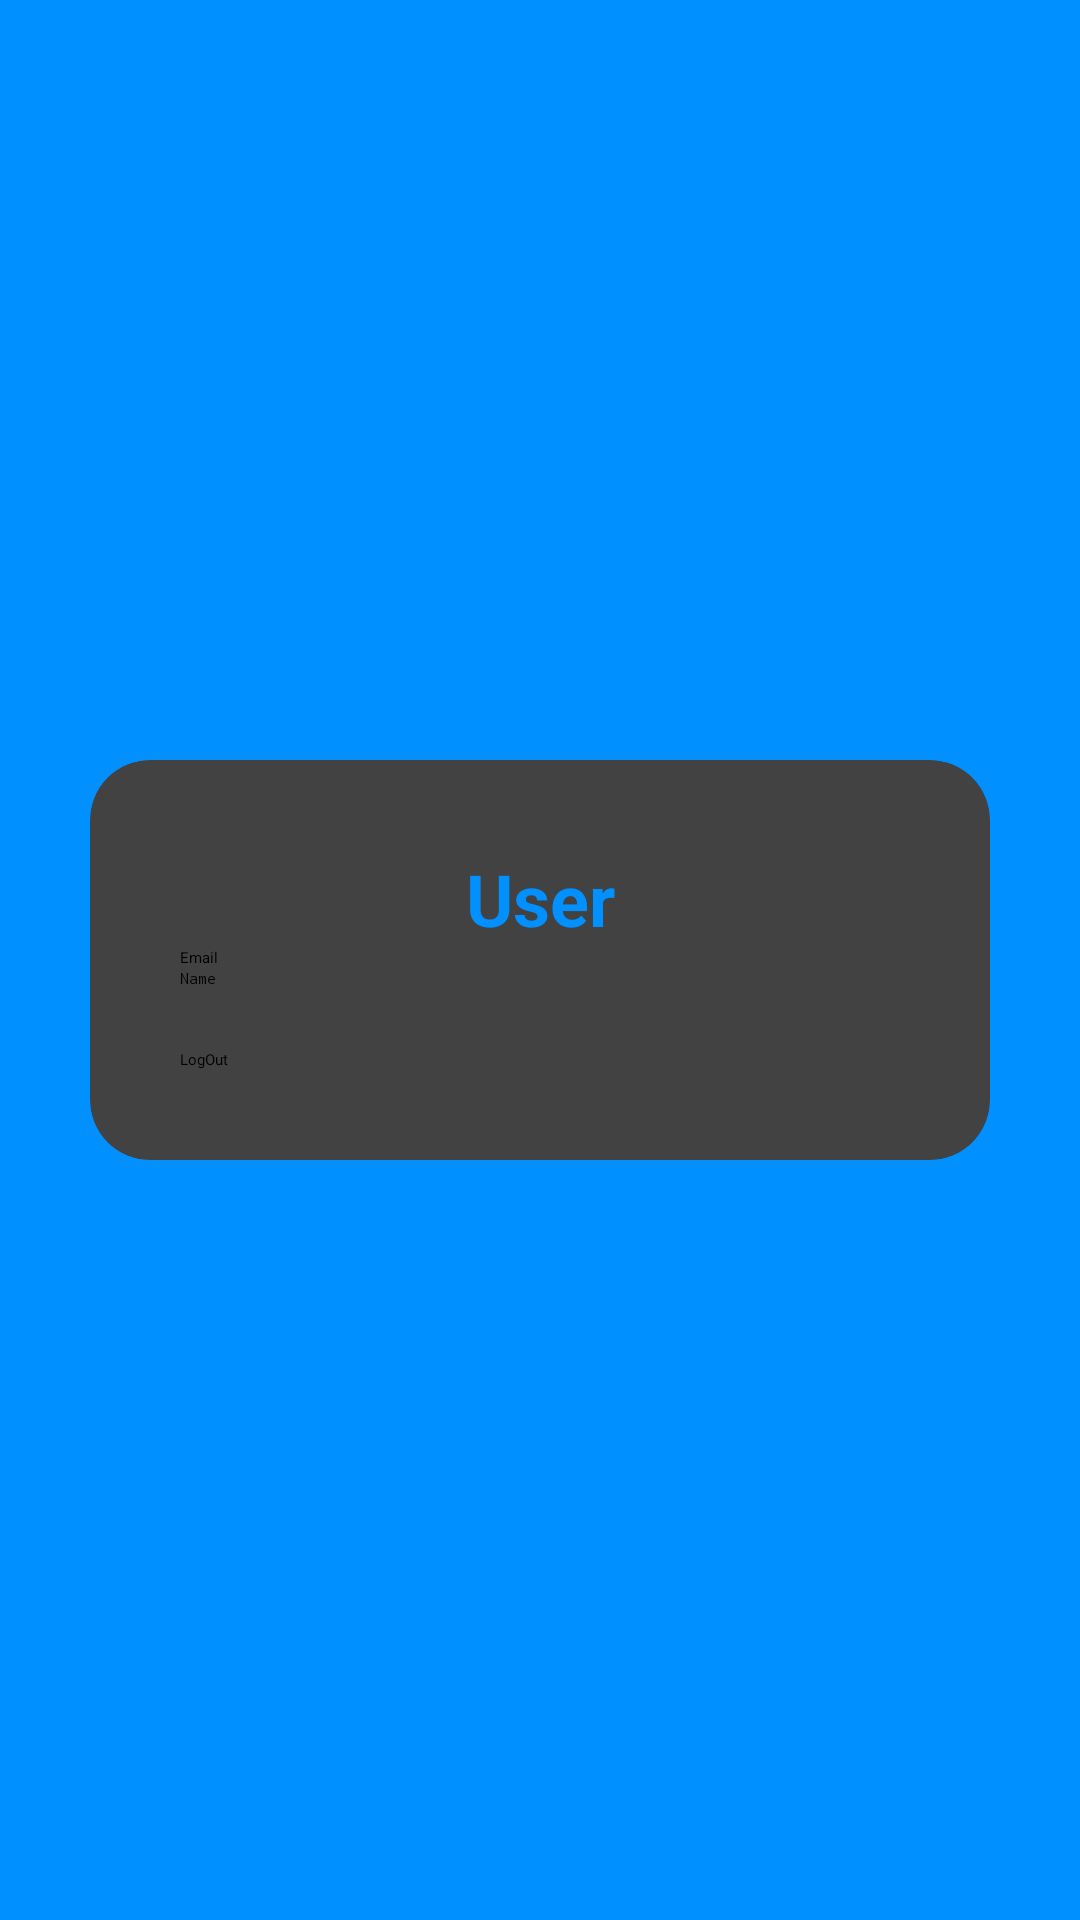

The Android layout XML behind this screen, and the referenced resources:
<!-- AndroidManifest.xml: application theme Theme.UTSPAM -->
<!-- res/layout/fragment_user.xml -->
<?xml version="1.0" encoding="utf-8"?>
<RelativeLayout xmlns:android="http://schemas.android.com/apk/res/android"
    xmlns:tools="http://schemas.android.com/tools"
    android:layout_width="match_parent"
    android:layout_height="match_parent"
    xmlns:app="http://schemas.android.com/apk/res-auto"
    android:background="@color/teal"
    android:padding="30dp"
    tools:context=".LoginActivity">

    <androidx.cardview.widget.CardView
        android:layout_width="match_parent"
        android:layout_height="wrap_content"
        android:layout_centerInParent="true"
        android:background="@color/white"
        app:cardCornerRadius="20dp">
        
        <LinearLayout
            android:layout_width="match_parent"
            android:layout_height="wrap_content"
            android:orientation="vertical"
            android:padding="30dp">

            <TextView
                android:layout_width="match_parent"
                android:layout_height="wrap_content"
                android:layout_gravity="center"
                android:backgroundTint="@color/black"
                android:text="User"
                android:textAlignment="center"
                android:textColor="@color/teal"
                android:textSize="24sp"
                android:textStyle="bold"/>

            <EditText
                android:id="@+id/edt_email"
                android:layout_width="match_parent"
                android:layout_height="wrap_content"
                android:hint="Email"
                android:inputType="textEmailAddress"/>

            <EditText
                android:id="@+id/edt_name"
                android:layout_width="match_parent"
                android:layout_height="wrap_content"
                android:hint="Name"
                android:inputType="numberPassword"/>

            <Button
                android:id="@+id/btn_logout"
                android:layout_width="match_parent"
                android:layout_height="wrap_content"
                android:layout_marginTop="20dp"
                android:backgroundTint="@color/teal"
                android:text="LogOut"/>

        </LinearLayout>

    </androidx.cardview.widget.CardView>

</RelativeLayout>
<!-- resources referenced by this layout -->
<resources>
  <color name="black">#FF000000</color>
  <color name="teal">#0090FF</color>
  <color name="white">#FFFFFFFF</color>
</resources>
